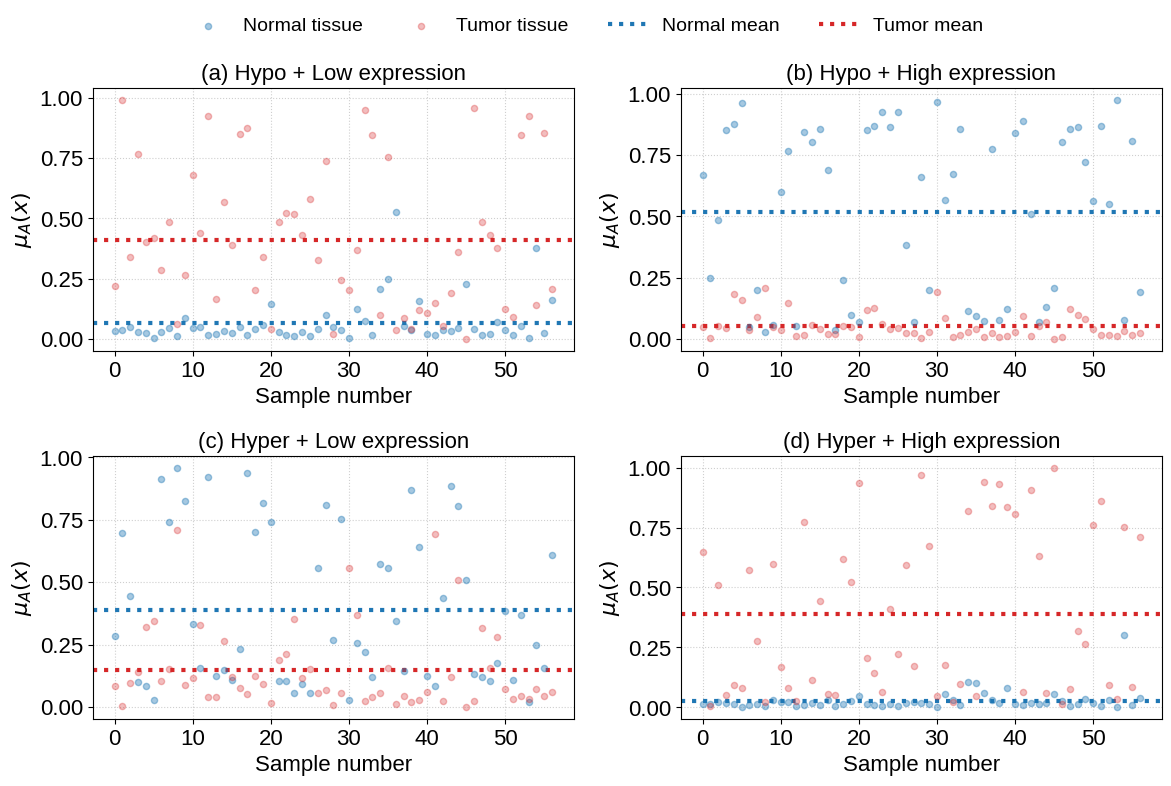

This figure's Python source:
from matplotlib import pyplot as plt
import numpy as np

plt.rcParams.update({
    'font.size': 16,
    'axes.titlesize': 16,
    'axes.labelsize': 16,
    'xtick.labelsize': 16,
    'ytick.labelsize': 16,
    'legend.fontsize': 16,
    'lines.linewidth': 2,
    'font.family': 'sans-serif',
    'font.sans-serif': ['Arial', 'Liberation Sans', 'Bitstream Vera Sans', 'sans-serif'],
})


membership = np.array([
    [0.0321, 0.6698, 0.2842, 0.0139],   # Sample 1 (Normal)
    [0.2201, 0.0487, 0.0852, 0.6460],   # Sample 2 (Tumor)
    [0.0391, 0.2491, 0.6968, 0.0151],   # Sample 3 (Normal)
    [0.9889, 0.0017, 0.0053, 0.0041],   # Sample 4 (Tumor)
    [0.0495, 0.4830, 0.4440, 0.0236],   # Sample 5 (Normal)
    [0.3415, 0.0520, 0.0965, 0.5100],   # Sample 6 (Tumor)
    [0.0301, 0.8522, 0.1013, 0.0165],   # Sample 7 (Normal)
    [0.7647, 0.0443, 0.1386, 0.0524],   # Sample 8 (Tumor)
    [0.0263, 0.8753, 0.0848, 0.0136],   # Sample 9 (Normal)
    [0.4035, 0.1825, 0.3196, 0.0944],   # Sample 10 (Tumor)
    [0.0067, 0.9638, 0.0262, 0.0033],   # Sample 11 (Normal)
    [0.4179, 0.1574, 0.3434, 0.0814],   # Sample 12 (Tumor)
    [0.0292, 0.0478, 0.9114, 0.0115],   # Sample 13 (Normal)
    [0.2847, 0.0382, 0.1031, 0.5740],   # Sample 14 (Tumor)
    [0.0459, 0.1974, 0.7409, 0.0158],   # Sample 15 (Normal)
    [0.4831, 0.0882, 0.1505, 0.2782],   # Sample 16 (Tumor)
    [0.0134, 0.0266, 0.9558, 0.0042],   # Sample 17 (Normal)
    [0.0645, 0.2070, 0.7080, 0.0205],   # Sample 18 (Tumor)
    [0.0879, 0.0576, 0.8252, 0.0294],   # Sample 19 (Normal)
    [0.2647, 0.0486, 0.0877, 0.5990],   # Sample 20 (Tumor)
    [0.0457, 0.5996, 0.3320, 0.0226],   # Sample 21 (Normal)
    [0.6784, 0.0349, 0.1178, 0.1688],   # Sample 22 (Tumor)
    [0.0517, 0.7681, 0.1572, 0.0230],   # Sample 23 (Normal)
    [0.4414, 0.1476, 0.3286, 0.0824],   # Sample 24 (Tumor)
    [0.0191, 0.0531, 0.9213, 0.0065],   # Sample 25 (Normal)
    [0.9253, 0.0105, 0.0386, 0.0256],   # Sample 26 (Tumor)
    [0.0215, 0.8454, 0.1242, 0.0089],   # Sample 27 (Normal)
    [0.1684, 0.0168, 0.0410, 0.7738],   # Sample 28 (Tumor)
    [0.0320, 0.8028, 0.1479, 0.0172],   # Sample 29 (Normal)
    [0.5683, 0.0563, 0.2634, 0.1120],  # Sample 30 (Tumor)
    [0.0267, 0.8548, 0.1070, 0.0115],
    [0.3919, 0.0419, 0.1207, 0.4455],
    [0.0509, 0.6890, 0.2316, 0.0286],
    [0.8489, 0.0201, 0.0757, 0.0553],
    [0.0189, 0.0381, 0.9357, 0.0073],
    [0.8724, 0.0212, 0.0531, 0.0533],
    [0.0418, 0.2418, 0.7010, 0.0154],
    [0.2031, 0.0537, 0.1259, 0.6173],
    [0.0595, 0.0990, 0.8151, 0.0264],
    [0.3395, 0.0473, 0.0899, 0.5232],
    [0.1475, 0.0683, 0.7390, 0.0452],
    [0.0410, 0.0078, 0.0154, 0.9358],
    [0.0314, 0.8498, 0.1044, 0.0144],
    [0.4858, 0.1187, 0.1885, 0.2070],
    [0.0188, 0.8695, 0.1023, 0.0094],
    [0.5212, 0.1242, 0.2101, 0.1445],
    [0.0148, 0.9239, 0.0544, 0.0069],
    [0.5198, 0.0603, 0.3541, 0.0657],
    [0.0289, 0.8654, 0.0911, 0.0145],
    [0.4302, 0.0404, 0.1176, 0.4119],
    [0.0134, 0.9238, 0.0558, 0.0070],
    [0.5796, 0.0449, 0.1524, 0.2231],
    [0.0436, 0.3818, 0.5577, 0.0169],
    [0.3275, 0.0234, 0.0568, 0.5923],
    [0.0997, 0.0686, 0.8089, 0.0227],
    [0.7365, 0.0235, 0.0689, 0.1711],
    [0.0503, 0.6616, 0.2688, 0.0193],
    [0.0197, 0.0039, 0.0081, 0.9683],
    [0.0371, 0.1980, 0.7510, 0.0138],
    [0.2434, 0.0274, 0.0567, 0.6725],
    [0.0048, 0.9665, 0.0266, 0.0022],
    [0.2031, 0.1928, 0.5559, 0.0483],
    [0.1238, 0.5647, 0.2564, 0.0550],
    [0.3692, 0.0862, 0.3684, 0.1761],
    [0.0748, 0.6740, 0.2203, 0.0309],
    [0.9498, 0.0068, 0.0231, 0.0203],
    [0.0175, 0.8558, 0.1187, 0.0080],
    [0.8456, 0.0155, 0.0410, 0.0978],
    [0.2076, 0.1143, 0.5715, 0.1066],
    [0.1003, 0.0282, 0.0540, 0.8175],
    [0.2502, 0.0937, 0.5554, 0.1007],  # Sample 71
    [0.7553, 0.0414, 0.1553, 0.0480],  # Sample 72
    [0.5264, 0.0717, 0.3440, 0.0579],  # Sample 73
    [0.0386, 0.0066, 0.0132, 0.9415],  # Sample 74
    [0.0532, 0.7734, 0.1444, 0.0290],  # Sample 75
    [0.0891, 0.0240, 0.0458, 0.8410],  # Sample 76
    [0.0383, 0.0788, 0.8668, 0.0161],  # Sample 77
    [0.0419, 0.0093, 0.0183, 0.9305],  # Sample 78
    [0.1572, 0.1209, 0.6420, 0.0800],  # Sample 79
    [0.1221, 0.0125, 0.0292, 0.8362],  # Sample 80
    [0.0236, 0.8416, 0.1227, 0.0121],  # Sample 81
    [0.1064, 0.0291, 0.0585, 0.8059],  # Sample 82
    [0.0191, 0.8886, 0.0822, 0.0101],  # Sample 83
    [0.1512, 0.0942, 0.6909, 0.0637],  # Sample 84
    [0.0396, 0.5089, 0.4352, 0.0164],  # Sample 85
    [0.0555, 0.0126, 0.0243, 0.9077],  # Sample 86
    [0.0328, 0.0676, 0.8861, 0.0135],  # Sample 87
    [0.1913, 0.0539, 0.1219, 0.6329],  # Sample 88
    [0.0449, 0.1318, 0.8036, 0.0198],  # Sample 89
    [0.3610, 0.0690, 0.5083, 0.0617],  # Sample 90
    [0.2285, 0.2077, 0.5094, 0.0544],  # Sample 91
    [0.0017, 0.0003, 0.0006, 0.9974],  # Sample 92
    [0.0434, 0.8016, 0.1306, 0.0243],  # Sample 93
    [0.9559, 0.0069, 0.0234, 0.0137],  # Sample 94
    [0.0177, 0.8540, 0.1206, 0.0076],  # Sample 95
    [0.4833, 0.1237, 0.3159, 0.0772],  # Sample 96
    [0.0229, 0.8625, 0.1025, 0.0121],  # Sample 97
    [0.4292, 0.0971, 0.1570, 0.3168],  # Sample 98
    [0.0694, 0.7202, 0.1770, 0.0334],  # Sample 99
    [0.3768, 0.0802, 0.2801, 0.2628],  # Sample 100
    [0.0381, 0.5609, 0.3846, 0.0165],  # Sample 101
    [0.1255, 0.0391, 0.0731, 0.7622],  # Sample 102
    [0.0159, 0.8687, 0.1083, 0.0071],  # Sample 103
    [0.0919, 0.0160, 0.0312, 0.8609],  # Sample 104
    [0.0551, 0.5495, 0.3668, 0.0285],  # Sample 105
    [0.8459, 0.0168, 0.0428, 0.0945],  # Sample 106
    [0.0049, 0.9731, 0.0197, 0.0024],  # Sample 107
    [0.9251, 0.0114, 0.0300, 0.0335],  # Sample 108
    [0.3769, 0.0750, 0.2483, 0.2998],  # Sample 109
    [0.1432, 0.0311, 0.0719, 0.7538],  # Sample 110
    [0.0241, 0.8088, 0.1554, 0.0116],  # Sample 111
    [0.8546, 0.0176, 0.0439, 0.0839],  # Sample 112
    [0.1631, 0.1892, 0.6070, 0.0408],  # Sample 113
    [0.2075, 0.0233, 0.0592, 0.7100],  # Sample 114
])

normal_tissue = membership[::2]  # Even indices
tumor_tissue  = membership[1::2] # Odd indices

num_points = min(len(normal_tissue), len(tumor_tissue))
normal_tissue = normal_tissue[:num_points]
tumor_tissue  = tumor_tissue[:num_points]

titles = [
    "(a) Hypo + Low expression",
    "(b) Hypo + High expression",
    "(c) Hyper + Low expression",
    "(d) Hyper + High expression"
]

xlabels = ["Sample number"] * 4
ylabels = ["$\mu_{A}(x)$"] * 4

fig, axes = plt.subplots(2, 2, figsize=(12, 8))
axes = axes.ravel()

for i, ax in enumerate(axes):

    x_normal = np.arange(len(normal_tissue[:, i]))
    x_tumor  = np.arange(len(tumor_tissue[:, i]))

    ax.scatter(
        x_normal,
        normal_tissue[:, i],
        label="Normal tissue",
        color="tab:blue",
        alpha=0.4,
        s=20,
        zorder=3
    )

    ax.scatter(
        x_tumor,
        tumor_tissue[:, i],
        label="Tumor tissue",
        color="tab:red",
        alpha=0.3,
        s=20,
        zorder=3
    )

    # Mean and STD
    normal_mean = np.mean(normal_tissue[:, i])
    normal_std  = np.std(normal_tissue[:, i])
    tumor_mean  = np.mean(tumor_tissue[:, i])
    tumor_std   = np.std(tumor_tissue[:, i])

    ax.axhline(normal_mean, color="tab:blue", linestyle=":",
               linewidth=3, alpha=1, label="Normal mean", zorder=2)
    ax.axhline(tumor_mean, color="tab:red", linestyle=":",
               linewidth=3, alpha=1, label="Tumor mean", zorder=2)
    
    ax.set_title(titles[i])
    ax.set_xlabel(xlabels[i])
    ax.set_ylabel(ylabels[i])
    ax.grid(True, linestyle=':', alpha=0.6)


handles, labels = [], []
for ax in axes:
    h, l = ax.get_legend_handles_labels()
    handles.extend(h)
    labels.extend(l)

uniq = dict(zip(labels, handles))

fig.subplots_adjust(
    left=0.07, right=0.98,
    bottom=0.08, top=0.86,   # top space for legend
    wspace=0.25, hspace=0.35 # spacing between panels
)

fig.legend(
    uniq.values(), uniq.keys(),
    loc='upper center',
    ncol=4, fontsize=14, frameon=False
)

plt.tight_layout(rect=[0, 0, 1, 0.95])

plt.show()
